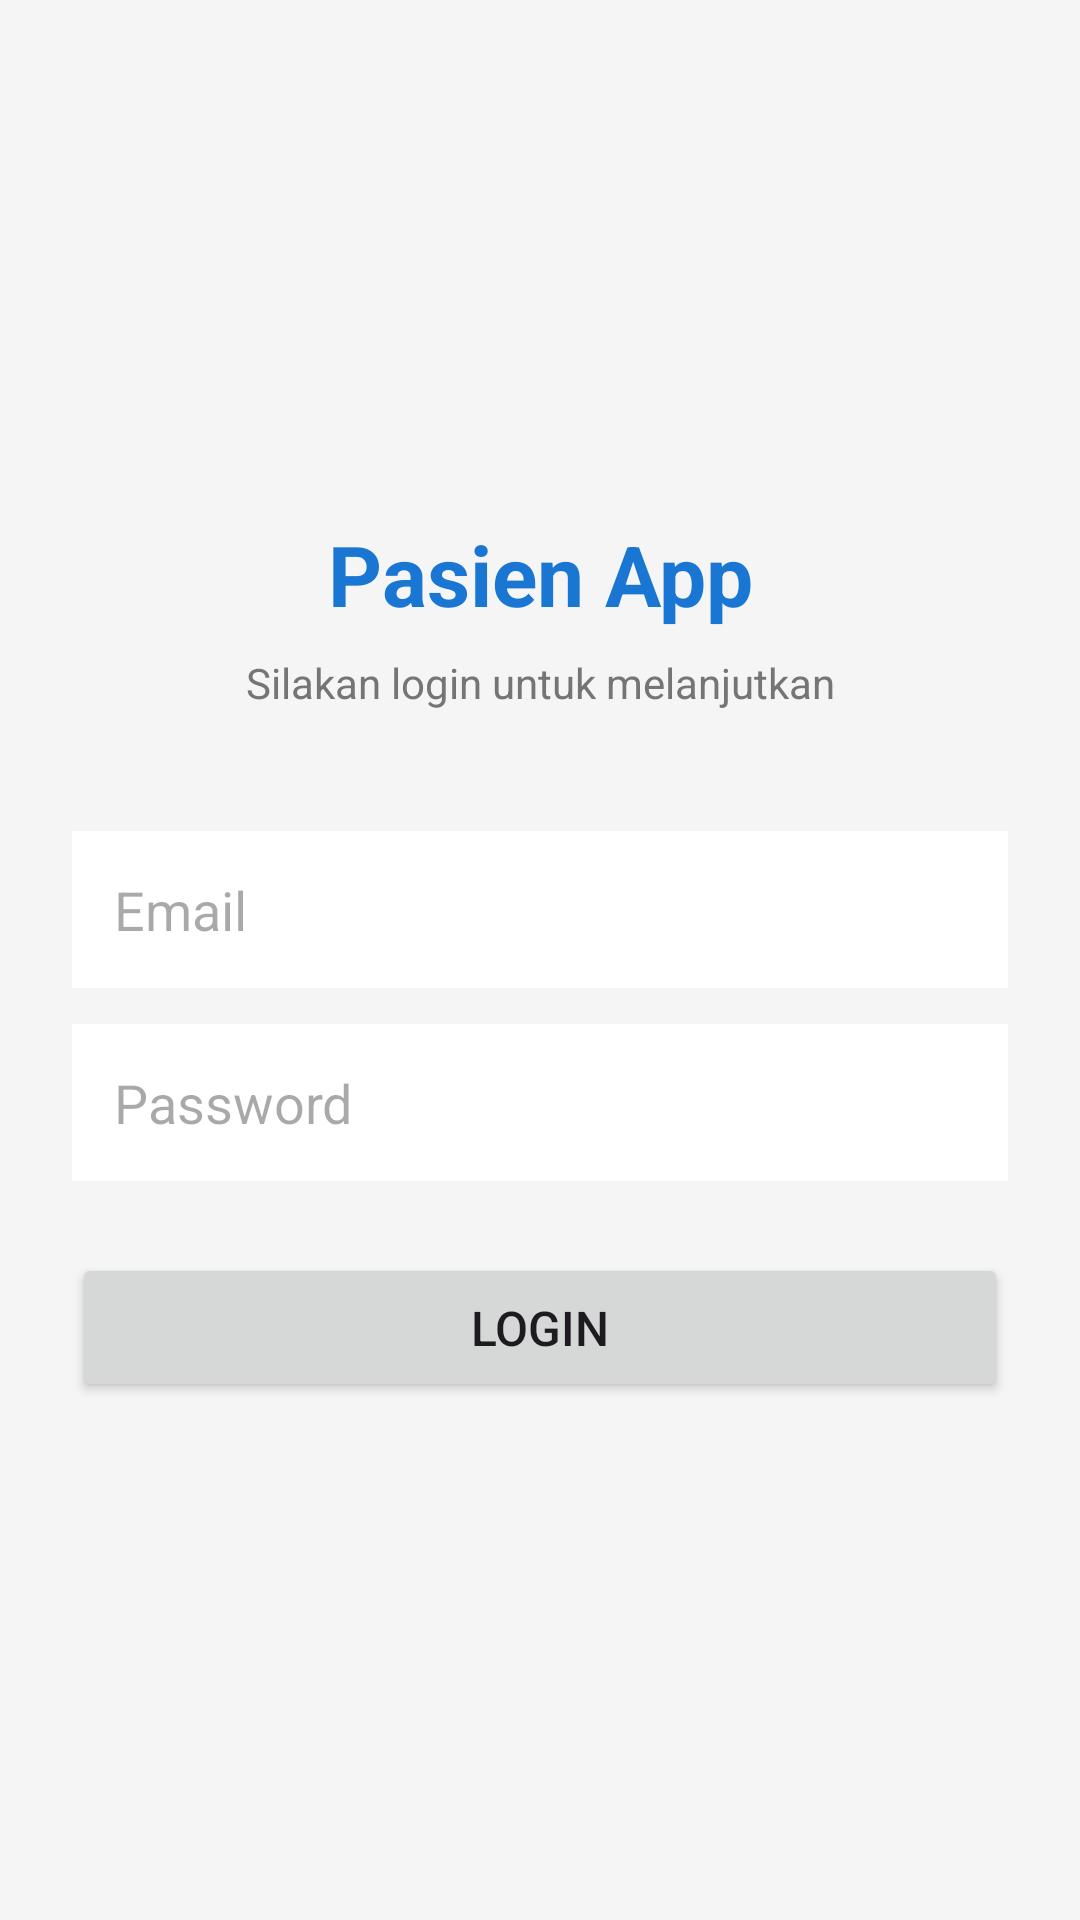

Here is an Android app screen rendered from its layout file. Give the layout XML and the strings, colors and styles it references.
<!-- AndroidManifest.xml: application theme Theme.PasienApp -->
<!-- res/layout/activity_main.xml -->
<?xml version="1.0" encoding="utf-8"?>
<LinearLayout xmlns:android="http://schemas.android.com/apk/res/android"
    android:layout_width="match_parent"
    android:layout_height="match_parent"
    android:gravity="center"
    android:orientation="vertical"
    android:padding="24dp"
    android:background="#F5F5F5">

    <TextView
        android:layout_width="match_parent"
        android:layout_height="wrap_content"
        android:text="Pasien App"
        android:textAlignment="center"
        android:textSize="28sp"
        android:textStyle="bold"
        android:textColor="#1976D2"
        android:layout_marginBottom="8dp" />

    <TextView
        android:layout_width="match_parent"
        android:layout_height="wrap_content"
        android:text="Silakan login untuk melanjutkan"
        android:textAlignment="center"
        android:textSize="14sp"
        android:textColor="#757575"
        android:layout_marginBottom="40dp" />

    <EditText
        android:id="@+id/etEmail"
        android:layout_width="match_parent"
        android:layout_height="wrap_content"
        android:hint="Email"
        android:inputType="textEmailAddress"
        android:padding="14dp"
        android:background="@android:color/white"
        android:layout_marginBottom="12dp" />

    <EditText
        android:id="@+id/etPassword"
        android:layout_width="match_parent"
        android:layout_height="wrap_content"
        android:hint="Password"
        android:inputType="textPassword"
        android:padding="14dp"
        android:background="@android:color/white"
        android:layout_marginBottom="24dp" />

    <Button
        android:id="@+id/btnLogin"
        android:layout_width="match_parent"
        android:layout_height="wrap_content"
        android:text="Login"
        android:textSize="16sp"
        android:padding="14dp" />

    <ProgressBar
        android:id="@+id/progressBar"
        android:layout_width="wrap_content"
        android:layout_height="wrap_content"
        android:layout_marginTop="16dp"
        android:visibility="gone" />

</LinearLayout>
<!-- resources referenced by this layout -->
<resources>
  <style name="Theme.PasienApp" parent="Base.Theme.PasienApp" />
  <style name="Base.Theme.PasienApp" parent="Theme.Material3.DayNight.NoActionBar">
          
          
      </style>
</resources>
